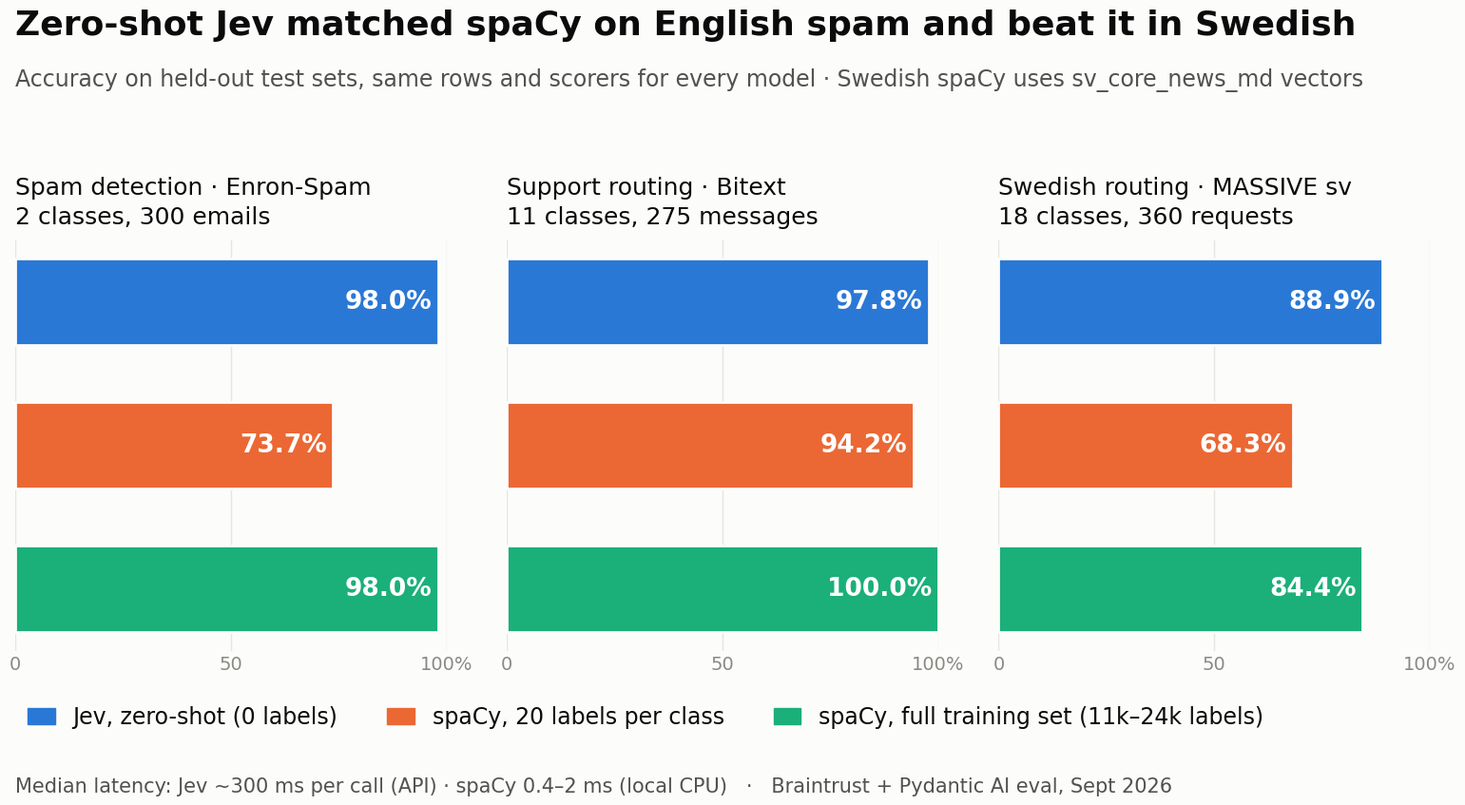

Generate this figure with matplotlib: (Note: this script raises an exception after producing the figure.)
"""Render the results card for LinkedIn: figures/jev_vs_spacy.png (1600x900).

    uv run --with matplotlib python figures/linkedin_card.py
"""

from pathlib import Path

import matplotlib.pyplot as plt

SURFACE, INK, INK_2, MUTED, GRID = "#fcfcfb", "#0b0b0b", "#52514e", "#8a8984", "#e6e5e0"
# Reference palette, categorical slots 1-3 in fixed order (validated all-pairs for three series).
CONTESTANTS = [
    ("Jev, zero-shot (0 labels)", "#2a78d6"),
    ("spaCy, 20 labels per class", "#eb6834"),
    ("spaCy, full training set (11k–24k labels)", "#1baf7a"),
]
PANELS = [
    ("Spam detection · Enron-Spam\n2 classes, 300 emails", [98.0, 73.7, 98.0]),
    ("Support routing · Bitext\n11 classes, 275 messages", [97.8, 94.2, 100.0]),
    ("Swedish routing · MASSIVE sv\n18 classes, 360 requests", [88.9, 68.3, 84.4]),
]
LATENCY = "Median latency: Jev ~300 ms per call (API) · spaCy 0.4–2 ms (local CPU)"

plt.rcParams.update({"font.family": "DejaVu Sans", "text.color": INK})
fig, axes = plt.subplots(1, 3, figsize=(16, 9), dpi=100, facecolor=SURFACE)
fig.subplots_adjust(left=0.04, right=0.97, top=0.68, bottom=0.2, wspace=0.14)

fig.text(0.04, 0.92, "Zero-shot Jev matched spaCy on English spam and beat it in Swedish",
         fontsize=26, weight="bold", color=INK)
fig.text(0.04, 0.86, "Accuracy on held-out test sets, same rows and scorers for every model · Swedish spaCy uses sv_core_news_md vectors",
         fontsize=17, color=INK_2)

for ax, (title, values) in zip(axes, PANELS):
    ax.set_facecolor(SURFACE)
    rows = range(len(CONTESTANTS))[::-1]
    ax.barh(list(rows), values, height=0.6, color=[c for _, c in CONTESTANTS], edgecolor=SURFACE, linewidth=2)
    for y, v in zip(rows, values):
        ax.text(v - 1.5, y, f"{v:.1f}%", va="center", ha="right", fontsize=19, weight="bold", color="#ffffff")
    ax.set_xlim(0, 100)
    ax.set_title(title, loc="left", fontsize=18, color=INK, pad=12, linespacing=1.4)
    ax.set_yticks([])
    ax.set_xticks([0, 50, 100], ["0", "50", "100%"], fontsize=14, color=MUTED)
    ax.tick_params(length=0)
    ax.grid(axis="x", color=GRID, linewidth=1)
    ax.set_axisbelow(True)
    for side in ax.spines.values():
        side.set_visible(False)

handles = [plt.Rectangle((0, 0), 1, 1, color=c) for _, c in CONTESTANTS]
fig.legend(handles, [n for n, _ in CONTESTANTS], loc="lower left", bbox_to_anchor=(0.035, 0.085),
           ncol=3, frameon=False, fontsize=17, handlelength=1.2, columnspacing=2.2)
fig.text(0.04, 0.035, LATENCY + "   ·   Braintrust + Pydantic AI eval, Sept 2026", fontsize=15, color=INK_2)

out = Path(__file__).with_name("jev_vs_spacy.png")
fig.savefig(out, facecolor=SURFACE)
print(out)
